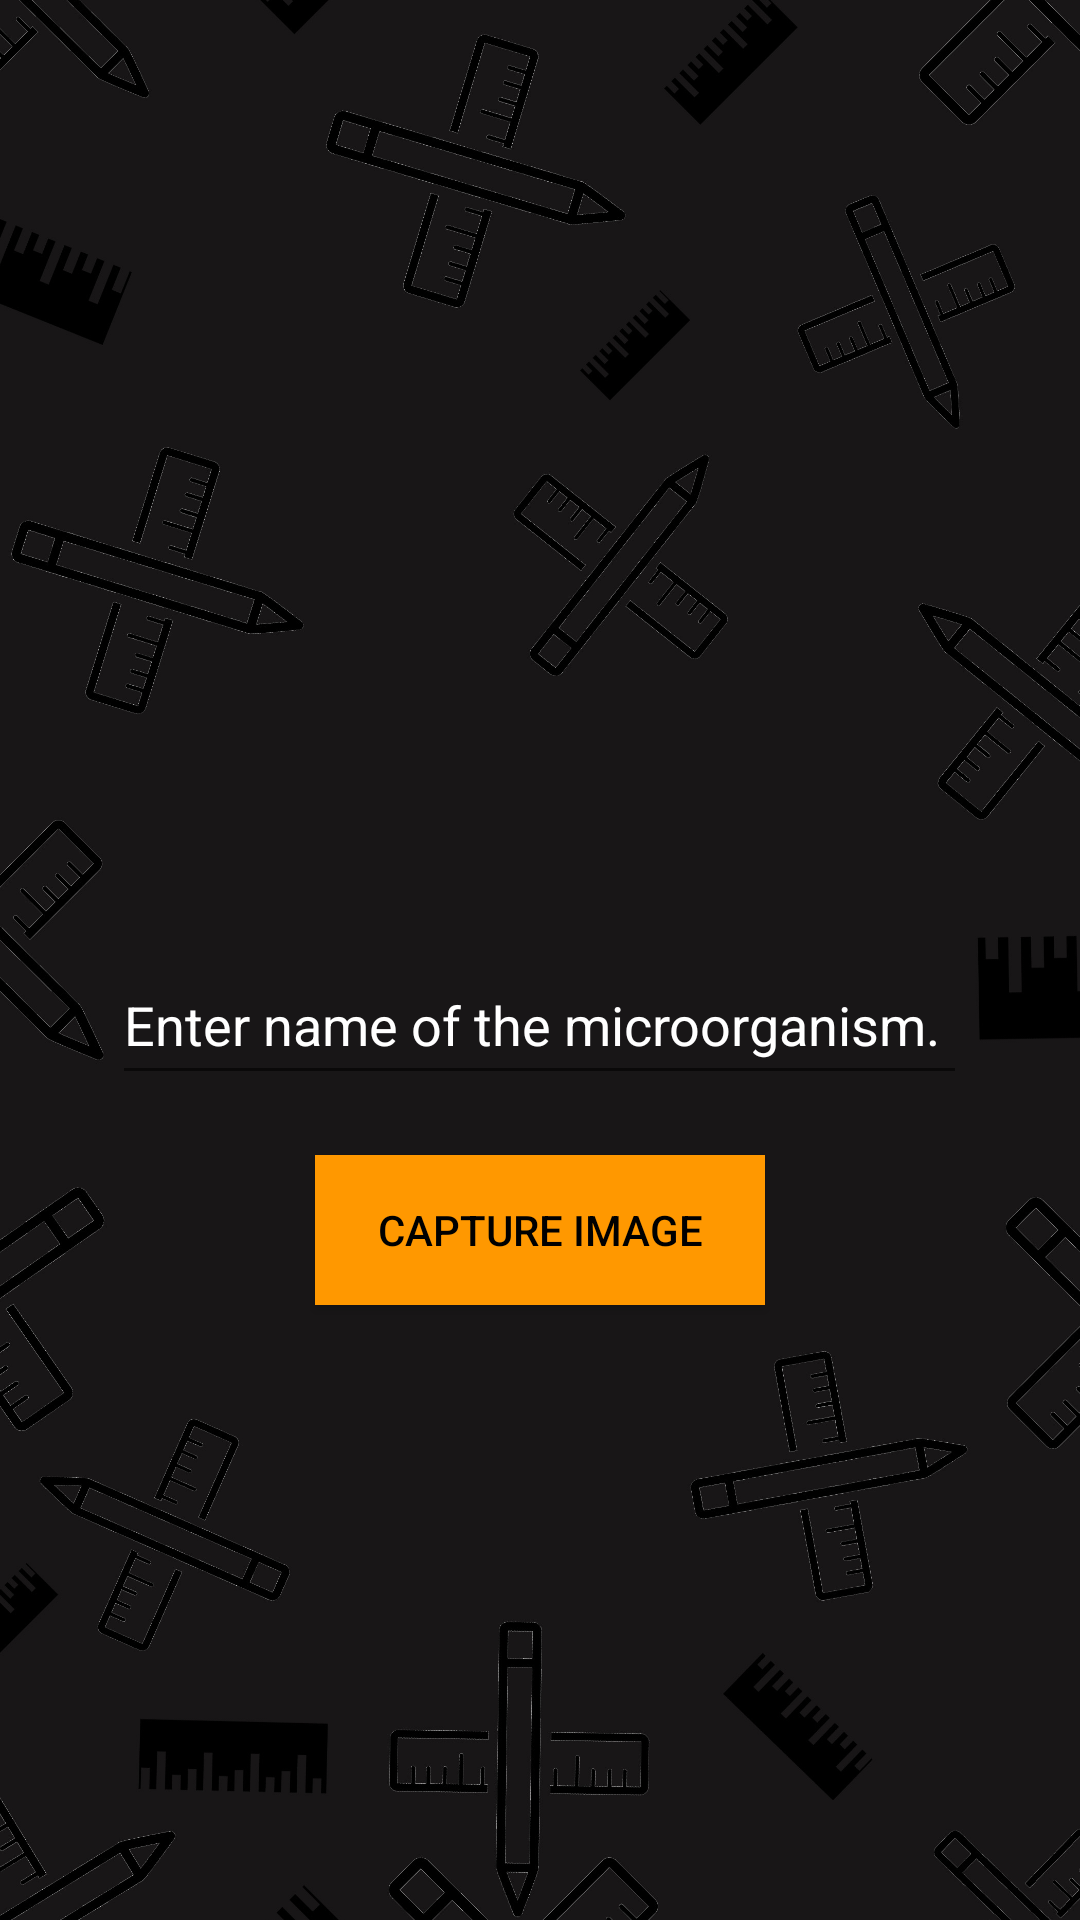

Produce the Android XML layout that renders to this screen, including the resource entries it uses.
<!-- AndroidManifest.xml: application theme Theme.MyApplication -->
<!-- res/layout/activity_photo.xml -->
<?xml version="1.0" encoding="utf-8"?>
<RelativeLayout android:layout_width="match_parent"
    android:layout_height="match_parent"
    xmlns:android="http://schemas.android.com/apk/res/android" >

    <ImageView
        android:layout_width="wrap_content"
        android:layout_height="wrap_content"
        android:scaleType="centerCrop"
        android:src="@drawable/normal_background" />
    <LinearLayout xmlns:android="http://schemas.android.com/apk/res/android"
        xmlns:app="http://schemas.android.com/apk/res-auto"
        xmlns:tools="http://schemas.android.com/tools"
        android:layout_width="match_parent"
        android:layout_height="match_parent"
        android:orientation="vertical"
        android:gravity="center"
        tools:context=".MainActivity">

        <EditText
            android:id="@+id/textView"
            android:layout_width="285dp"
            android:layout_height="50dp"
            android:layout_marginTop="110dp"
            android:hint="Enter name of the microorganism."
            android:textColorHint="@color/white"
            android:textColor="@color/white"
             />

        <Button
            android:id="@+id/capture_img_btn"
            style="@style/Base.Widget.AppCompat.Button.Colored"
            android:textColor="@color/black"
            android:layout_width="150dp"
            android:layout_height="50dp"
            android:background="#FF9800"
            android:layout_marginTop="20dp"
            android:text="@string/capture_image" />


    </LinearLayout>
</RelativeLayout>
<!-- resources referenced by this layout -->
<resources>
  <color name="black">#FF000000</color>
  <color name="white">#FFFFFFFF</color>
  <!-- drawable normal_background: jpg bitmap (drawable-v24, 554622 bytes) -->
  <string name="capture_image">Capture Image</string>
  <style name="Theme.MyApplication" parent="Theme.MaterialComponents.DayNight.NoActionBar.Bridge">
          
          <item name="colorPrimary">#111010</item>
          <item name="colorPrimaryVariant">#111010</item>
          <item name="colorOnPrimary">@color/white</item>
          
          <item name="colorSecondary">@color/teal_200</item>
          <item name="colorSecondaryVariant">@color/teal_700</item>
          <item name="colorOnSecondary">@color/black</item>
          
          <item name="android:statusBarColor" tools:targetApi="l">@color/mikro</item>
          
      </style>
  <color name="teal_200">#FF03DAC5</color>
  <color name="teal_700">#FF018786</color>
  <color name="mikro">#111010</color>
</resources>
